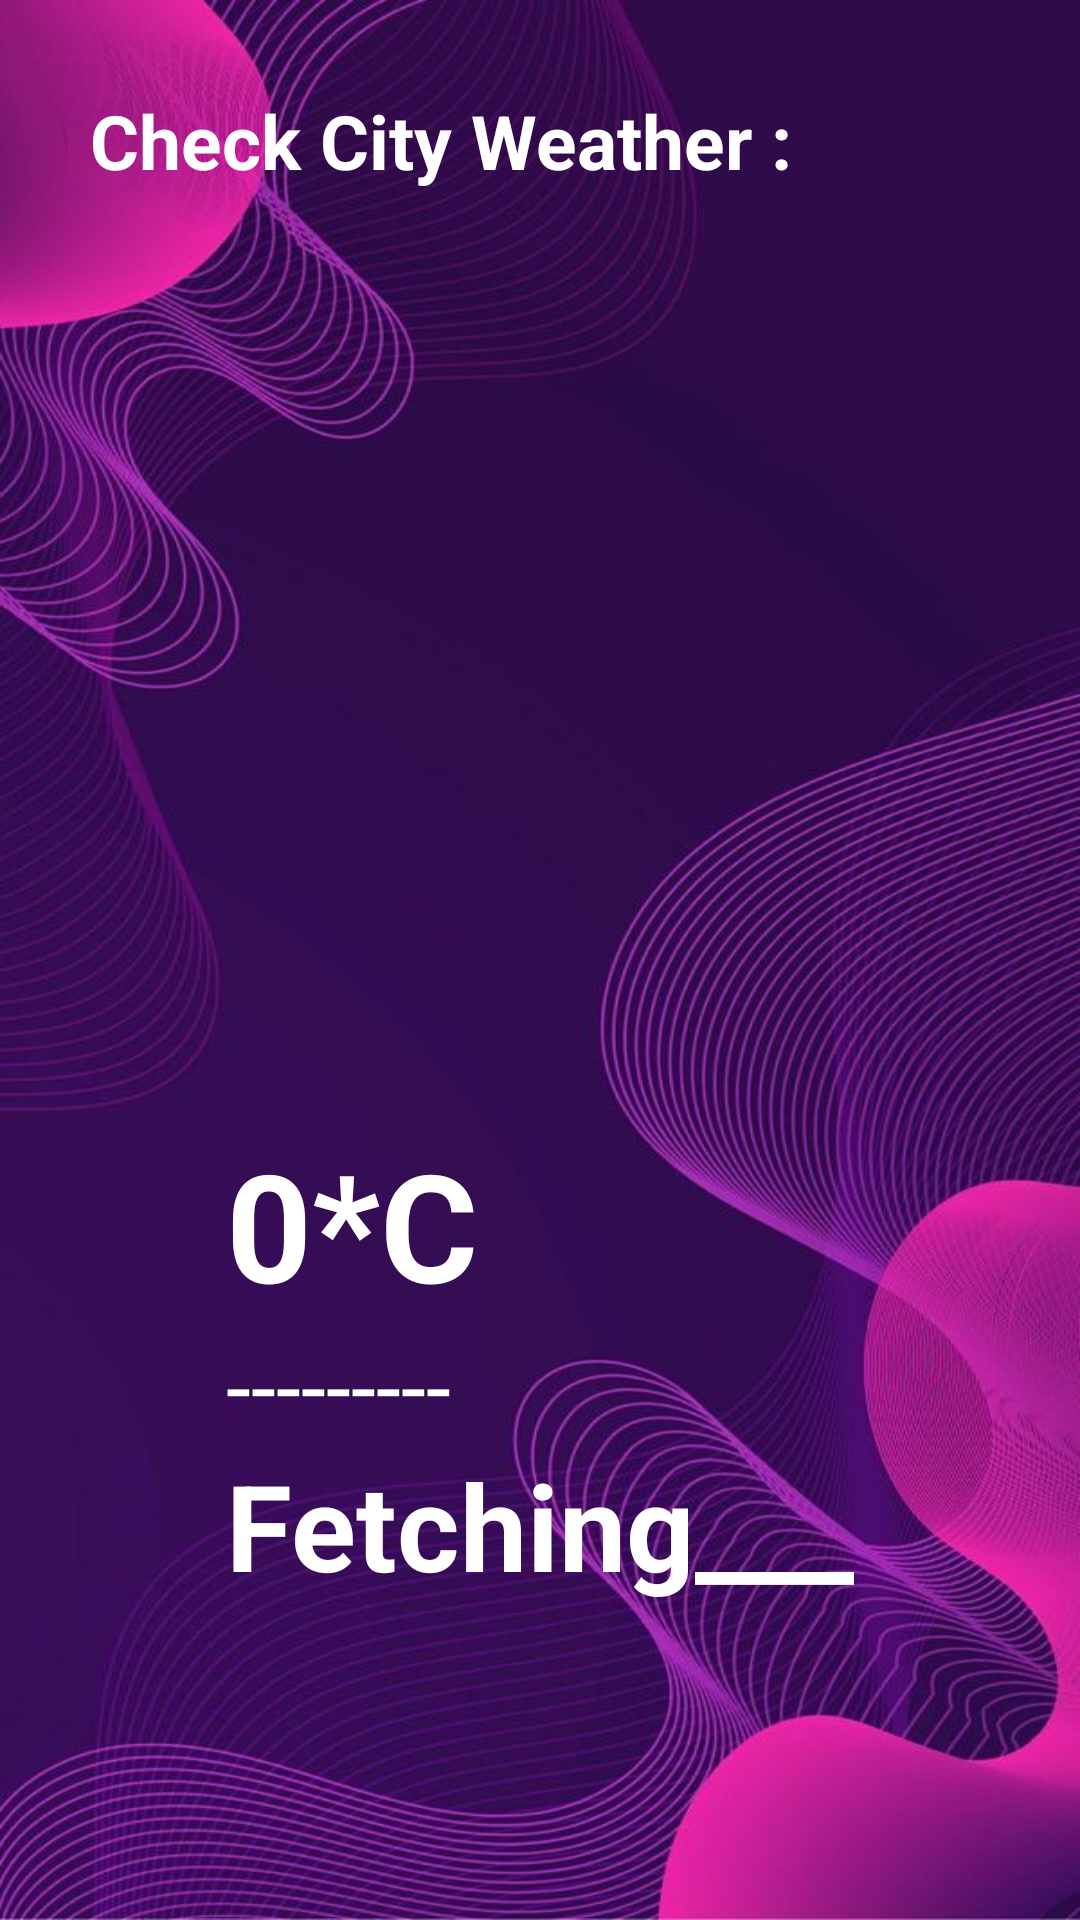

Here is an Android app screen rendered from its layout file. Give the layout XML and the strings, colors and styles it references.
<!-- AndroidManifest.xml: application theme Theme.Design.NoActionBar -->
<!-- res/layout/checkweather.xml -->
<?xml version="1.0" encoding="utf-8"?>
<RelativeLayout xmlns:android="http://schemas.android.com/apk/res/android"
    android:layout_width="match_parent"
    android:layout_height="match_parent"
    android:background="@drawable/img4">

    <TextView
        android:layout_width="wrap_content"
        android:layout_height="wrap_content"
        android:layout_alignParentStart="true"
        android:layout_marginStart="30dp"
        android:layout_marginTop="30dp"
        android:layout_marginEnd="30dp"
        android:layout_marginBottom="30dp"
        android:text="Check City Weather :"
        android:textColor="@color/white"
        android:textSize="25sp"
        android:textStyle="bold" />

    <LinearLayout
        android:layout_width="wrap_content"
        android:layout_height="wrap_content"
        android:layout_centerInParent="true"
        android:orientation="vertical"
        >

        <ImageView
            android:id="@+id/weatherIcon"
            android:layout_width="match_parent"
            android:layout_height="270dp"
            android:src="@drawable/finding"/>

        <TextView
            android:id="@+id/temperature"
            android:layout_width="wrap_content"
            android:layout_height="wrap_content"
            android:text="0*C"
            android:textColor="@color/white"
            android:textSize="50sp"
            android:textStyle="bold" />

        <TextView
            android:id="@+id/weatherCondition"
            android:layout_width="match_parent"
            android:layout_height="wrap_content"
            android:text="---------"
            android:textColor="#ffffff"
            android:textSize="30sp" />

        <TextView
            android:id="@+id/cityName"
            android:layout_width="wrap_content"
            android:layout_height="wrap_content"
            android:text="Fetching___"
            android:textColor="#ffffff"
            android:textSize="40sp"
            android:textStyle="bold">

        </TextView>


    </LinearLayout>


















</RelativeLayout>
<!-- resources referenced by this layout -->
<resources>
  <!-- drawable img4: jpg bitmap (drawable, 83690 bytes) -->
  <!-- not gathered from this repository: default colours our renderer supplied (Android Studio template values) -->
  <color name="white">#FFFFFFFF</color>
</resources>
